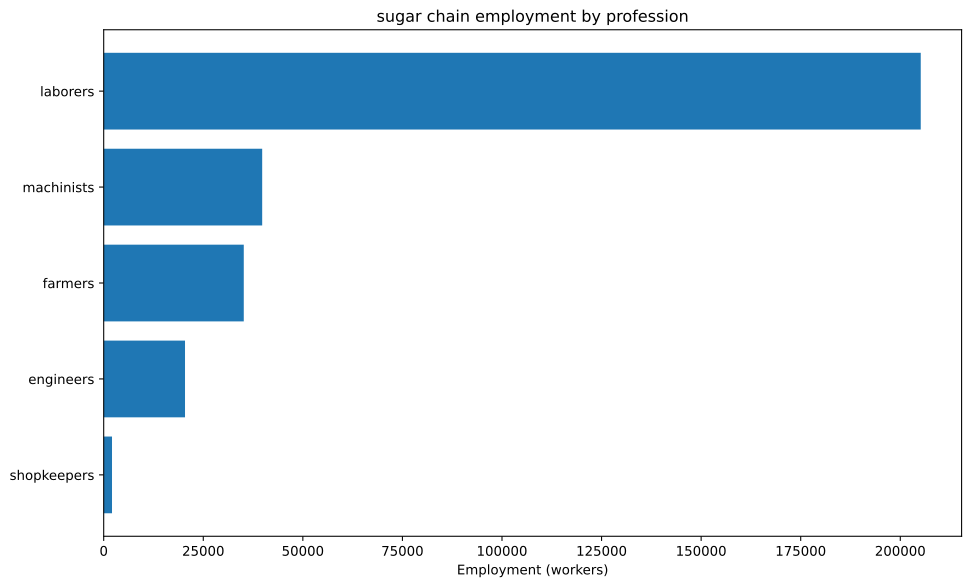

Data behind this chart, as committed beside it:
config, building, profession, employment
building_tooling_workshop+pm_rubber_grip…, building_tooling_workshop, engineers, 159.9
building_tooling_workshop+pm_rubber_grip…, building_tooling_workshop, laborers, 959.2
building_tooling_workshop+pm_rubber_grip…, building_tooling_workshop, machinists, 319.7
building_tooling_workshop+pm_rubber_grip…, building_tooling_workshop, shopkeepers, 159.9
building_paper_mill+pm_bleached_paper+pm…, building_paper_mill, engineers, 21.25
building_paper_mill+pm_bleached_paper+pm…, building_paper_mill, laborers, 127.5
building_paper_mill+pm_bleached_paper+pm…, building_paper_mill, machinists, 42.5
building_paper_mill+pm_bleached_paper+pm…, building_paper_mill, shopkeepers, 21.25
building_chemical_plant+pm_improved_fert…, building_chemical_plant, engineers, 60.72
building_chemical_plant+pm_improved_fert…, building_chemical_plant, laborers, 121.4
building_chemical_plant+pm_improved_fert…, building_chemical_plant, machinists, 91.08
building_chemical_plant+pm_improved_fert…, building_chemical_plant, shopkeepers, 30.36
building_explosives_factory+pm_vacuum_ev…, building_explosives_factory, engineers, 212.5
building_explosives_factory+pm_vacuum_ev…, building_explosives_factory, laborers, 425
building_explosives_factory+pm_vacuum_ev…, building_explosives_factory, machinists, 212.5
building_explosives_factory+pm_vacuum_ev…, building_explosives_factory, shopkeepers, 106.3
building_steel_mill+pm_open_hearth_proce…, building_steel_mill, engineers, 224.4
building_steel_mill+pm_open_hearth_proce…, building_steel_mill, laborers, 748.1
building_steel_mill+pm_open_hearth_proce…, building_steel_mill, machinists, 374
building_steel_mill+pm_open_hearth_proce…, building_steel_mill, shopkeepers, 149.6
building_motor_industry+pm_steam_engines…, building_motor_industry, engineers, 438.6
building_motor_industry+pm_steam_engines…, building_motor_industry, laborers, 2193
building_motor_industry+pm_steam_engines…, building_motor_industry, machinists, 1316
building_motor_industry+pm_steam_engines…, building_motor_industry, shopkeepers, 438.6
building_coal_mine+pm_condensing_engine_…, building_coal_mine, engineers, 1383
building_coal_mine+pm_condensing_engine_…, building_coal_mine, laborers, 5532
building_coal_mine+pm_condensing_engine_…, building_coal_mine, machinists, 1844
building_coal_mine+pm_condensing_engine_…, building_coal_mine, shopkeepers, 922
building_iron_mine+pm_condensing_engine_…, building_iron_mine, engineers, 269.6
building_iron_mine+pm_condensing_engine_…, building_iron_mine, laborers, 1078
building_iron_mine+pm_condensing_engine_…, building_iron_mine, machinists, 359.4
building_iron_mine+pm_condensing_engine_…, building_iron_mine, shopkeepers, 179.7
building_sulfur_mine+pm_condensing_engin…, building_sulfur_mine, engineers, 100.8
building_sulfur_mine+pm_condensing_engin…, building_sulfur_mine, laborers, 403
building_sulfur_mine+pm_condensing_engin…, building_sulfur_mine, machinists, 134.3
building_sulfur_mine+pm_condensing_engin…, building_sulfur_mine, shopkeepers, 67.17
building_dye_plantation+default_building…, building_dye_plantation, farmers, 9.445
building_dye_plantation+default_building…, building_dye_plantation, laborers, 56.67
building_sugar_plantation+default_buildi…, building_sugar_plantation, engineers, 17544
building_sugar_plantation+default_buildi…, building_sugar_plantation, farmers, 35088
building_sugar_plantation+default_buildi…, building_sugar_plantation, laborers, 192982
building_sugar_plantation+default_buildi…, building_sugar_plantation, machinists, 35088
building_logging_camp+pm_saw_mills+pm_no…, building_logging_camp, laborers, 85.01
building_logging_camp+pm_saw_mills+pm_no…, building_logging_camp, machinists, 10.63
building_logging_camp+pm_saw_mills+pm_no…, building_logging_camp, shopkeepers, 10.63
building_rubber_plantation+default_build…, building_rubber_plantation, farmers, 71.05
building_rubber_plantation+default_build…, building_rubber_plantation, laborers, 426.3
